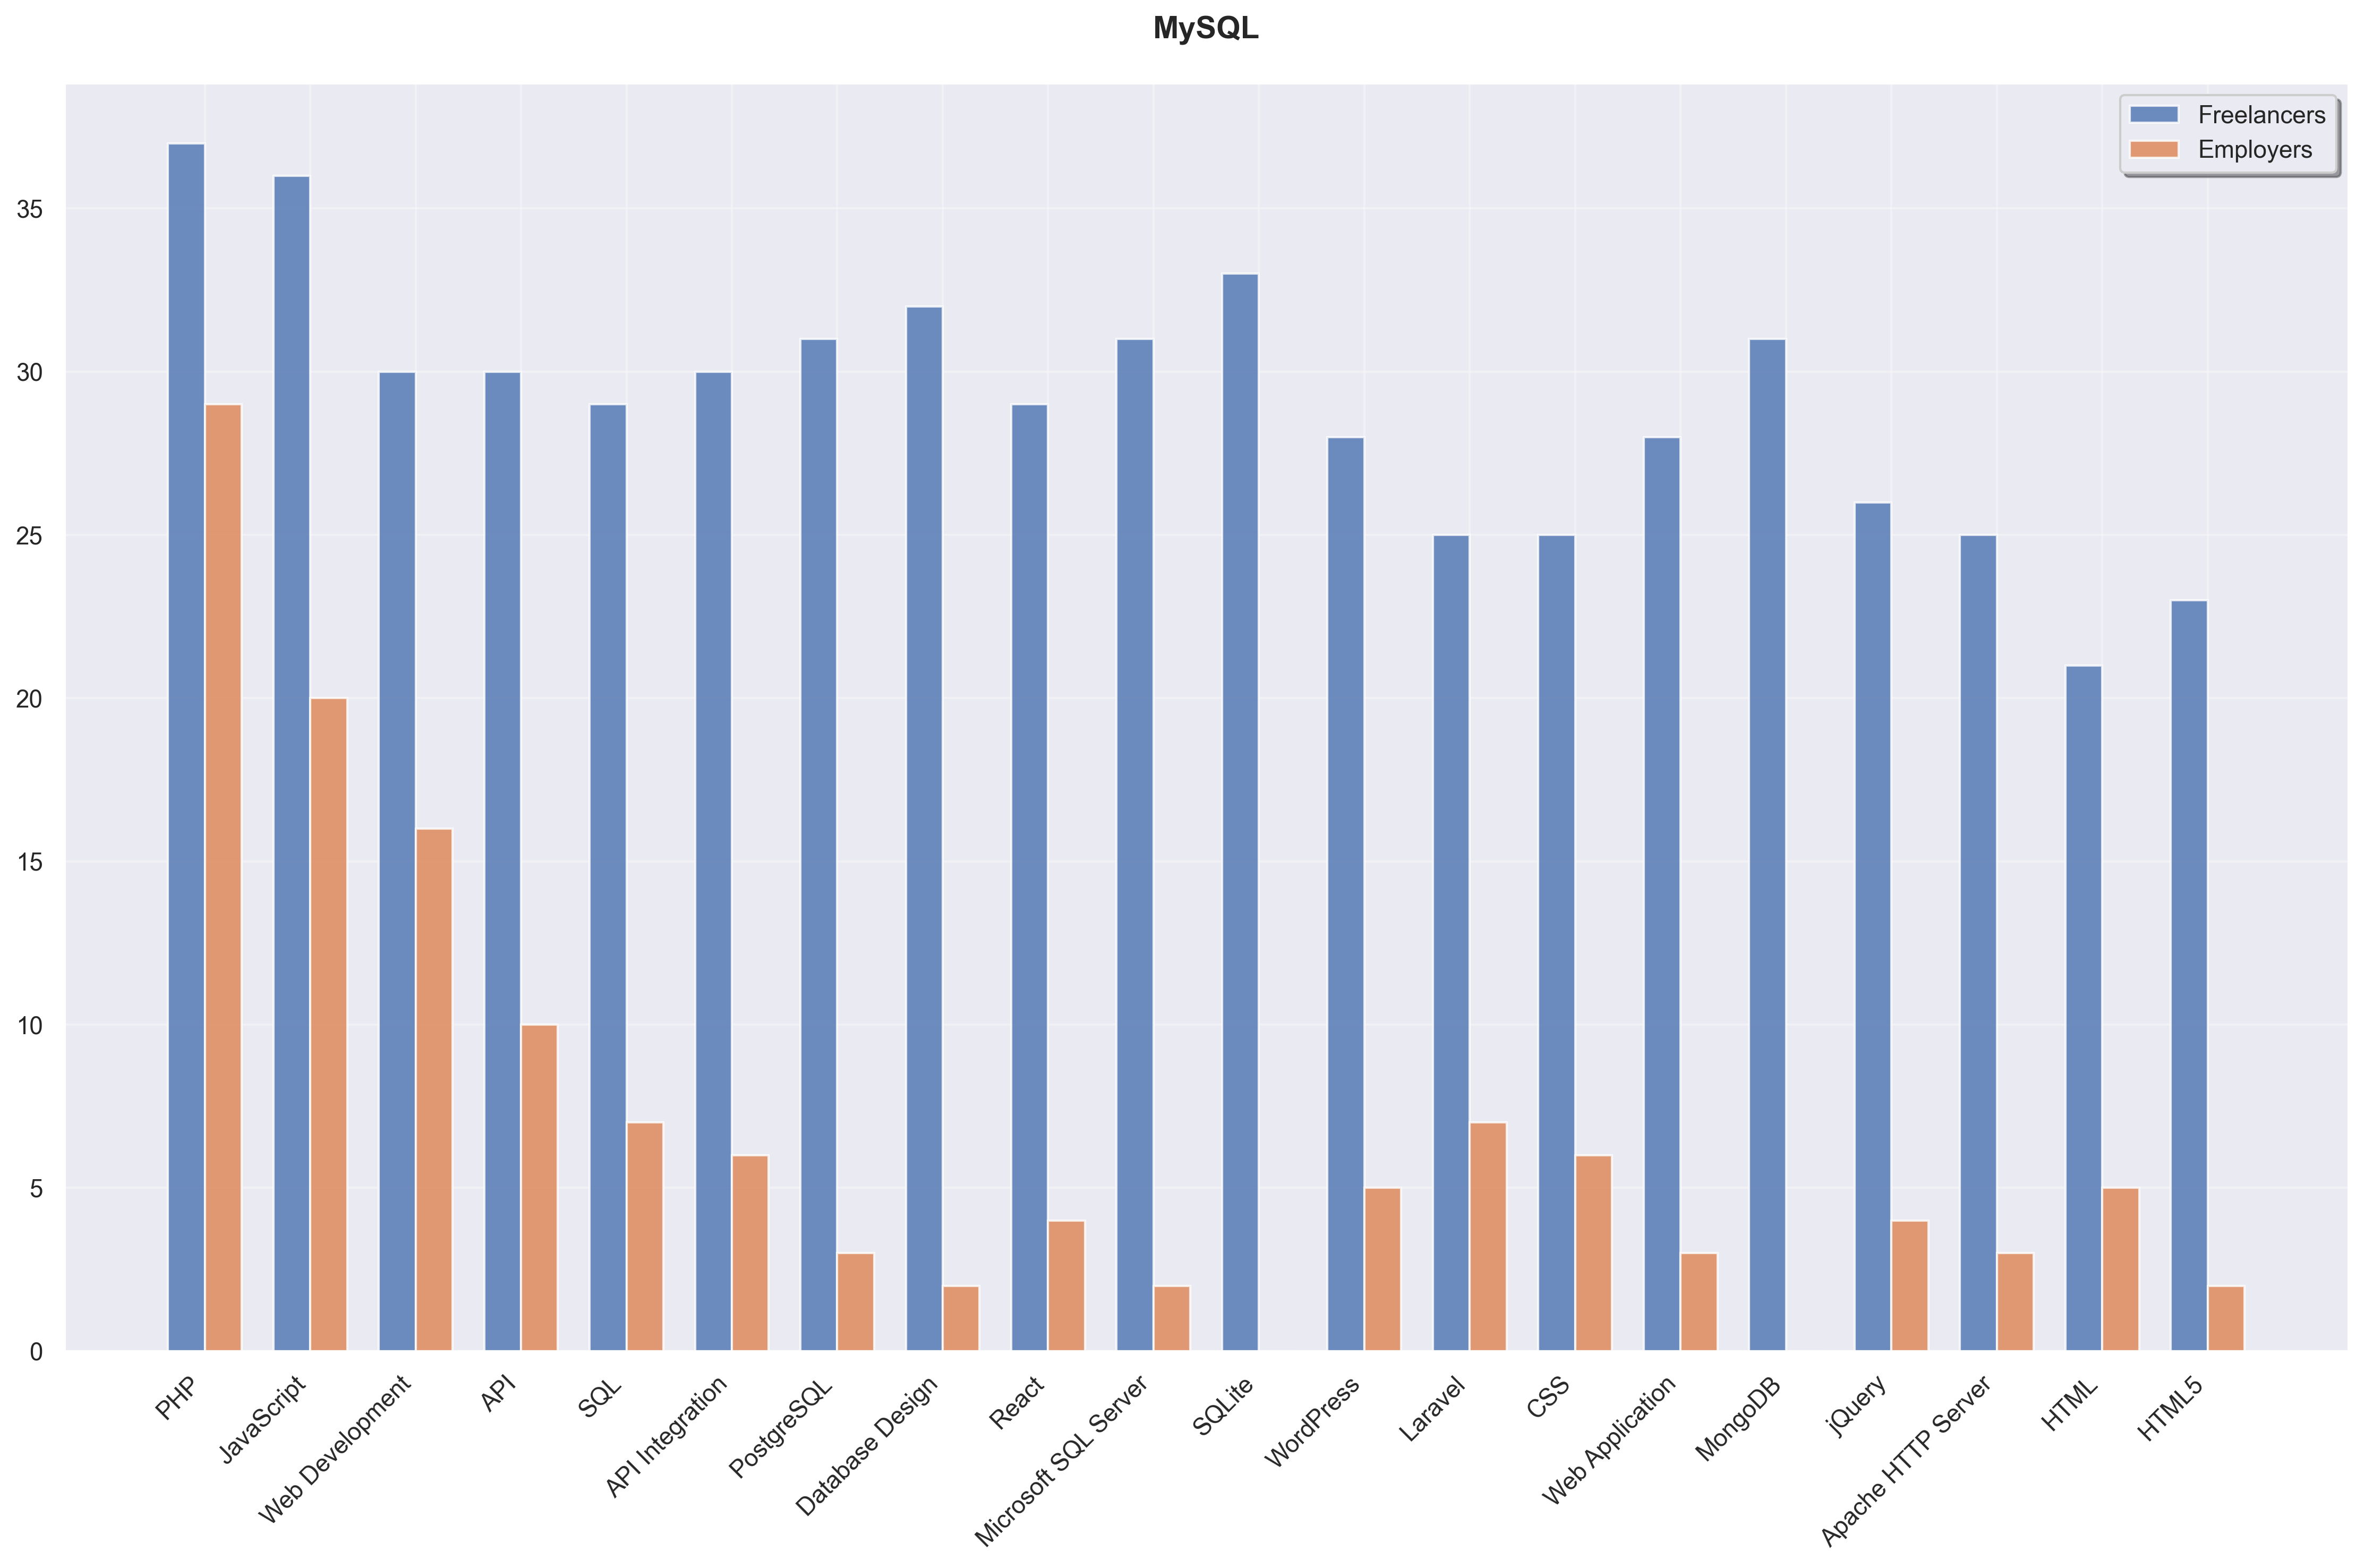

Data behind this chart, as committed beside it:
Skill, Freelancer Count, Employer Count, Total
PHP, 37, 29, 66
JavaScript, 36, 20, 56
Web Development, 30, 16, 46
API, 30, 10, 40
SQL, 29, 7, 36
API Integration, 30, 6, 36
PostgreSQL, 31, 3, 34
Database Design, 32, 2, 34
React, 29, 4, 33
Microsoft SQL Server, 31, 2, 33
SQLite, 33, 0, 33
WordPress, 28, 5, 33
Laravel, 25, 7, 32
CSS, 25, 6, 31
Web Application, 28, 3, 31
MongoDB, 31, 0, 31
jQuery, 26, 4, 30
Apache HTTP Server, 25, 3, 28
HTML, 21, 5, 26
HTML5, 23, 2, 25
Business with 10-99 Employees, 25, 0, 25
Business with 1-9 Employees, 25, 0, 25
WordPress Plugin, 23, 1, 24
CSS 3, 22, 2, 24
Database Architecture, 24, 0, 24
Ecommerce Website, 24, 0, 24
Database Development, 23, 0, 23
NGINX, 22, 1, 23
Bootstrap, 23, 0, 23
Custom PHP, 18, 5, 23
Python, 17, 6, 23
RESTful API, 21, 1, 22
Node.js, 21, 1, 22
Business with 100-999 Employees, 22, 0, 22
MariaDB, 21, 0, 21
Web Design, 17, 3, 20
Website Optimization, 20, 0, 20
Amazon Web Services, 18, 2, 20
Responsive Design, 20, 0, 20
Git, 18, 1, 19
Website Redesign, 18, 0, 18
RESTful Architecture, 16, 1, 17
Database, 12, 4, 16
SaaS, 15, 1, 16
Google Analytics, 15, 1, 16
Vue.js, 15, 0, 15
API Development, 14, 1, 15
Oracle Database, 15, 0, 15
Full-Stack Development, 13, 2, 15
TypeScript, 15, 0, 15
AJAX, 15, 0, 15
Business with 1000+ Employees, 15, 0, 15
CodeIgniter, 14, 1, 15
Java, 7, 6, 13
Database Maintenance, 13, 0, 13
Apache Tomcat, 13, 0, 13
Next.js, 12, 0, 12
Angular, 12, 0, 12
Docker, 11, 1, 12
Startup Company, 12, 0, 12
... 734 more rows
